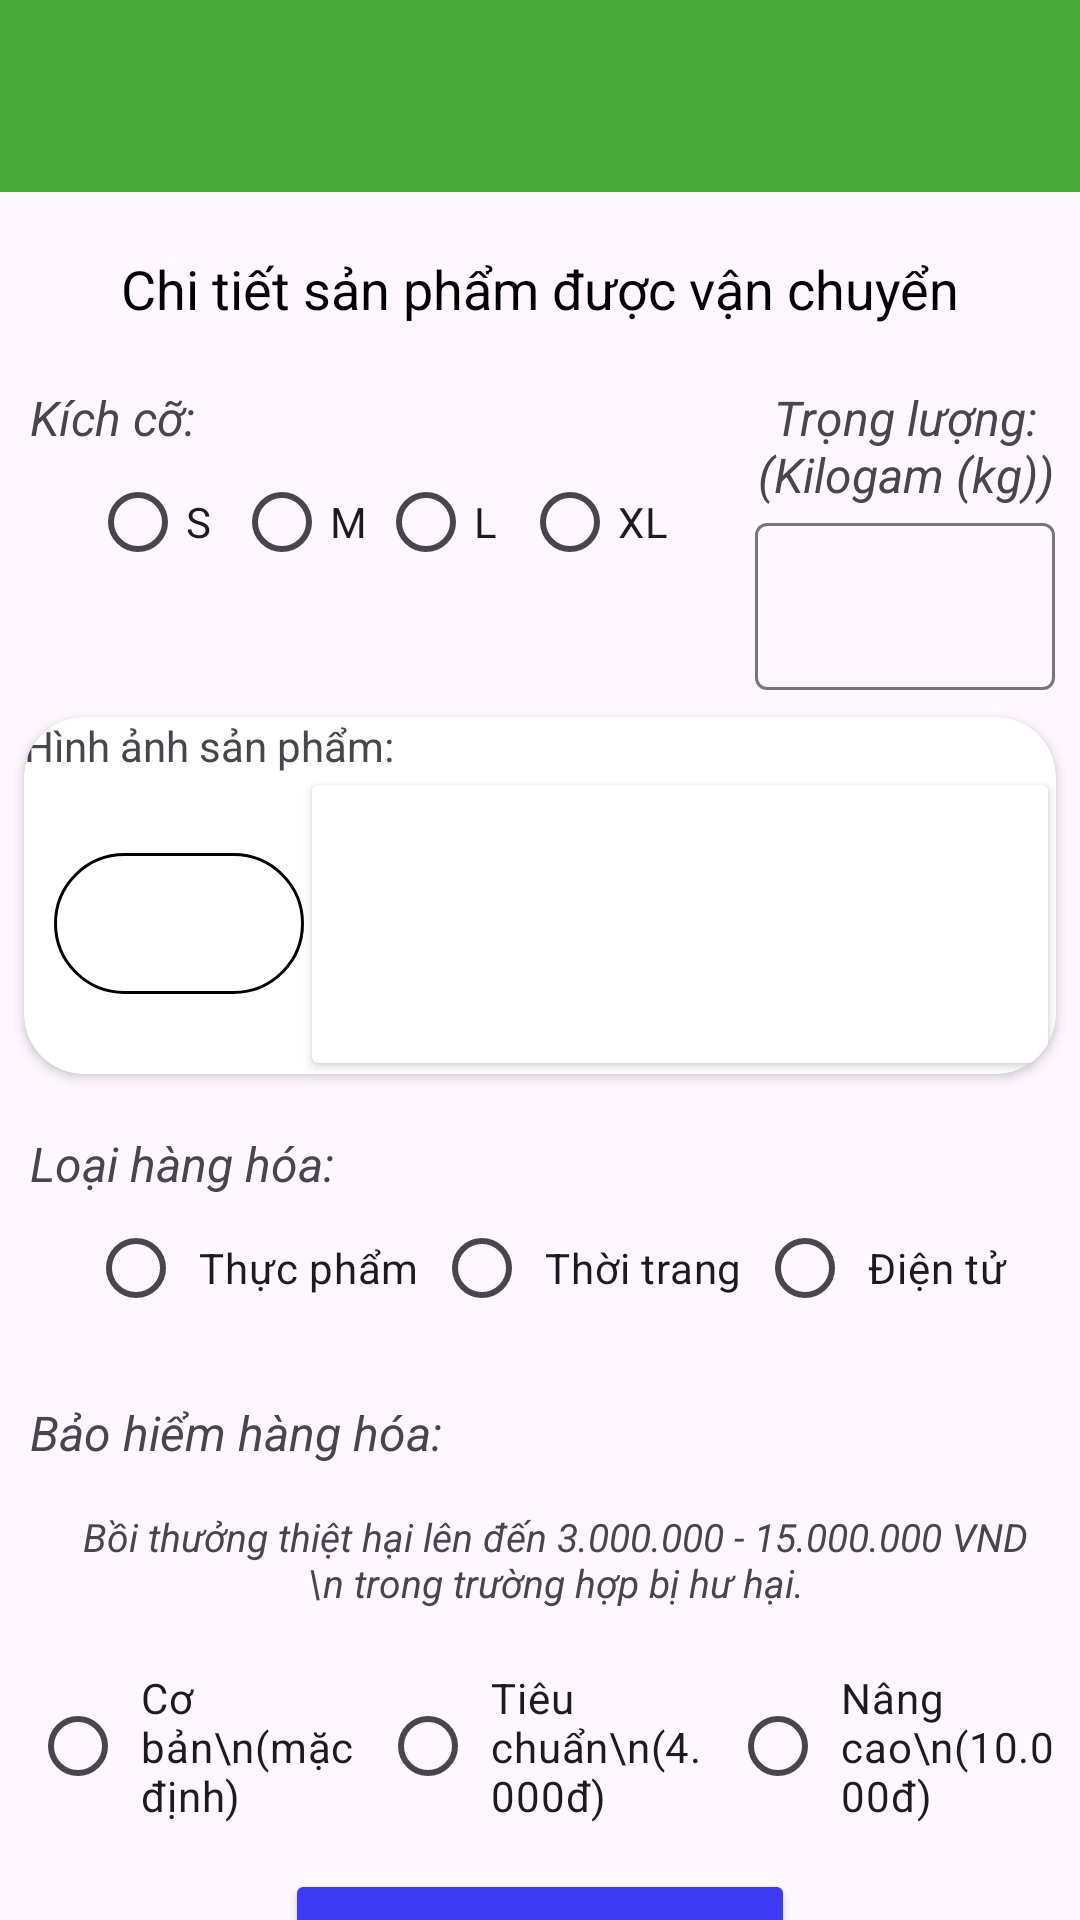

Write the Android layout XML for this screen, with the resource values it uses.
<!-- AndroidManifest.xml: application theme Theme.Project_GHN -->
<!-- res/layout/activity_detail_product.xml -->
<?xml version="1.0" encoding="utf-8"?>
<androidx.appcompat.widget.LinearLayoutCompat xmlns:android="http://schemas.android.com/apk/res/android"
    xmlns:app="http://schemas.android.com/apk/res-auto"
    xmlns:tools="http://schemas.android.com/tools"
    android:layout_width="match_parent"
    android:layout_height="match_parent"
    tools:context=".view.activity.DetailProductActivity"
    android:orientation="vertical">

    <androidx.appcompat.widget.Toolbar
        android:id="@+id/toolbar"
        android:layout_width="match_parent"
        android:layout_height="wrap_content"
        android:background="@color/main_color"
        app:titleTextColor="@color/white"
        />

    <TextView
        android:layout_width="match_parent"
        android:layout_height="wrap_content"
        android:padding="20dp"
        android:textColor="@color/black"
        android:gravity="center"
        android:textSize="18dp"
        android:text="Chi tiết sản phẩm được vận chuyển"
        />


    <LinearLayout
        android:layout_width="match_parent"
        android:layout_height="wrap_content"
        android:paddingLeft="10dp"
        android:orientation="horizontal">
        <LinearLayout
            android:layout_width="0dp"
            android:layout_weight="4"
            android:layout_height="wrap_content"
            android:orientation="vertical">
            <TextView
                android:layout_width="match_parent"
                android:layout_height="match_parent"
                android:textSize="16dp"
                android:textStyle="italic"
                android:text="Kích cỡ:"/>

            <RadioGroup
                android:layout_width="match_parent"
                android:layout_height="match_parent"
                android:orientation="horizontal"
                android:gravity="center">

                <RadioButton
                    android:id="@+id/radio_Size_S"
                    android:layout_width="wrap_content"
                    android:layout_height="wrap_content"
                    android:text="S" />

                <RadioButton
                    android:id="@+id/radio_Size_M"
                    android:layout_width="wrap_content"
                    android:layout_height="wrap_content"
                    android:text="M" />

                <RadioButton
                    android:id="@+id/radio_Size_L"
                    android:layout_width="wrap_content"
                    android:layout_height="wrap_content"
                    android:text="L" />

                <RadioButton
                    android:id="@+id/radio_Size_XL"
                    android:layout_width="wrap_content"
                    android:layout_height="wrap_content"
                    android:text="XL" />
            </RadioGroup>

        </LinearLayout>

        <LinearLayout
            android:layout_width="0dp"
            android:layout_weight="2"
            android:layout_height="wrap_content"
            android:orientation="vertical">
            <TextView
                android:layout_width="match_parent"
                android:layout_height="wrap_content"
                android:textSize="16dp"
                android:textStyle="italic"
                android:gravity="center"
                android:text="Trọng lượng: (Kilogam (kg))"/>

            <com.google.android.material.textfield.TextInputLayout
                android:layout_width="match_parent"
                android:layout_height="wrap_content"
                android:gravity="center">
                <EditText
                    android:id="@+id/editTextNumber"
                    android:layout_width="100dp"
                    android:layout_height="wrap_content"
                    android:ems="10"
                    android:inputType="number" />
            </com.google.android.material.textfield.TextInputLayout>

        </LinearLayout>
    </LinearLayout>

    <androidx.cardview.widget.CardView
        android:layout_width="match_parent"
        android:layout_height="wrap_content"
        android:theme="@style/card_view_createOrder"
        app:cardCornerRadius="20dp"
        app:cardUseCompatPadding="true"
        >
        <LinearLayout
            android:layout_width="match_parent"
            android:layout_height="wrap_content"
            android:orientation="vertical"
            >
            <TextView
                android:layout_width="match_parent"
                android:layout_height="wrap_content"
                android:text="Hình ảnh sản phẩm:"/>
            <LinearLayout
                android:layout_width="match_parent"
                android:layout_height="wrap_content"
                android:paddingLeft="10dp"
                android:gravity="center">

                <com.google.android.material.button.MaterialButton
                    android:id="@+id/chose_imgProduct"
                    android:layout_width="0dp"
                    android:layout_weight="1"
                    android:layout_height="55dp"
                    android:textSize="13sp"
                    android:textColor="@color/black"
                    app:icon="@drawable/image_gallery"
                    app:iconTint="@color/black"
                    app:strokeColor="@color/black"
                    android:backgroundTint="@color/white"
                    app:strokeWidth="1dp"
                    />
                <androidx.cardview.widget.CardView
                    android:layout_width="0dp"
                    android:layout_weight="3"
                    app:cardUseCompatPadding="true"
                    android:theme="@style/card_view_createOrder"
                    android:layout_height="100dp">
                    <ImageView
                        android:id="@+id/img_product"
                        android:layout_width="match_parent"
                        android:layout_height="match_parent"
                        />
                </androidx.cardview.widget.CardView>

            </LinearLayout>
        </LinearLayout>
    </androidx.cardview.widget.CardView>

    <LinearLayout
        android:layout_width="match_parent"
        android:layout_height="wrap_content"
        android:layout_marginTop="10dp"
        android:layout_marginBottom="20dp"
        android:paddingLeft="10dp"
        android:orientation="vertical">
        <TextView
            android:layout_width="match_parent"
            android:layout_height="match_parent"
            android:textSize="16dp"
            android:textStyle="italic"
            android:text="Loại hàng hóa:"/>

        <RadioGroup
            android:layout_width="match_parent"
            android:layout_height="match_parent"
            android:orientation="horizontal"
            android:gravity="center">

            <RadioButton
                android:id="@+id/radio_Type_TP"
                android:layout_width="wrap_content"
                android:layout_height="wrap_content"
                android:text="Thực phẩm"
                android:padding="5dp"/>

            <RadioButton
                android:id="@+id/radio_Type_TT"
                android:layout_width="wrap_content"
                android:layout_height="wrap_content"
                android:padding="5dp"
                android:text="Thời trang" />

            <RadioButton
                android:id="@+id/radio_Type_DT"
                android:layout_width="wrap_content"
                android:layout_height="wrap_content"
                android:padding="5dp"
                android:text="Điện tử" />
        </RadioGroup>
    </LinearLayout>

    <LinearLayout
        android:layout_width="match_parent"
        android:layout_height="wrap_content"
        android:paddingLeft="10dp"
        android:orientation="vertical">
        <TextView
            android:layout_width="match_parent"
            android:layout_height="match_parent"
            android:textSize="16dp"
            android:textStyle="italic"
            android:text="Bảo hiểm hàng hóa:"/>

        <TextView
            android:layout_width="match_parent"
            android:layout_height="match_parent"
            android:gravity="center"
            android:textSize="13dp"
            android:layout_margin="15dp"
            android:textStyle="italic"
            android:text="Bồi thưởng thiệt hại lên đến 3.000.000 - 15.000.000 VND \n trong trường hợp bị hư hại."/>


        <RadioGroup
            android:layout_width="match_parent"
            android:layout_height="match_parent"
            android:orientation="horizontal"
            android:gravity="center">
            <RadioButton
                android:id="@+id/radio_insurance_default"
                android:layout_width="0dp"
                android:layout_weight="1"
                android:layout_height="wrap_content"
                android:text="Cơ bản\n(mặc định)"
                android:padding="5dp"/>

            <RadioButton
                android:id="@+id/radio_insurance_normal"
                android:layout_width="0dp"
                android:layout_weight="1"
                android:layout_height="wrap_content"
                android:padding="5dp"
                android:text="Tiêu chuẩn\n(4.000đ)" />

            <RadioButton
                android:id="@+id/radio_insurance_advance"
                android:layout_width="0dp"
                android:layout_weight="1"
                android:layout_height="wrap_content"
                android:padding="5dp"
                android:text="Nâng cao\n(10.000đ)" />
        </RadioGroup>
    </LinearLayout>

    <Button
        android:id="@+id/btnContinue"
        android:layout_gravity="center"
        android:layout_width="170dp"
        android:layout_height="55dp"
        android:text="Tiếp tục"
        android:textSize="13sp"
        android:textColor="@color/white"
        app:strokeColor="@color/main_color"
        android:backgroundTint="#3E3AF4"
        app:strokeWidth="1dp"
        android:layout_marginTop="10dp" />
</androidx.appcompat.widget.LinearLayoutCompat>
<!-- resources referenced by this layout -->
<resources>
  <color name="black">#FF000000</color>
  <color name="main_color">#48AA38</color>
  <color name="white">#FFFFFFFF</color>
  <style name="Theme.Project_GHN" parent="Base.Theme.Project_GHN" />
  <style name="Base.Theme.Project_GHN" parent="Theme.Material3.DayNight.NoActionBar">
          
          
      </style>
</resources>
